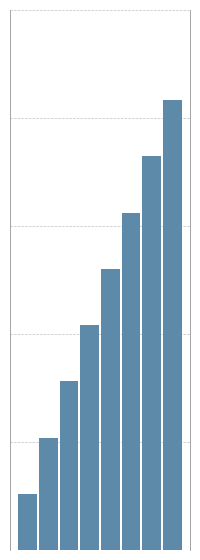

Recreate this plot in Python.
import matplotlib.pyplot as plt
import numpy as np
import random

# 1. Generar valores aleatorios ordenados
valores = sorted([12.5, 25, 37.5, 50, 62.5, 75, 87.5, 100])  # Ejemplo de valores ordenados
x = np.arange(len(valores))

# 2. Configurar el tamaño de la figura
fig, ax = plt.subplots(figsize=(2, 6))

# 3. Dibujar las barras
# zorder=3 asegura que las barras se dibujen POR ENCIMA de la grilla
bars = ax.bar(x, valores, color='#5D8AA8', width=0.9, zorder=3)

# 4. Configurar las líneas laterales (izquierda y derecha sólidas)
ax.spines['left'].set_color('gray')
ax.spines['left'].set_linewidth(0.5)
ax.spines['right'].set_color('gray')
ax.spines['right'].set_linewidth(0.5)

# Ocultar las líneas sólidas superior e inferior (la grilla hará el trabajo ahí)
ax.spines['top'].set_visible(False)
ax.spines['bottom'].set_visible(False)

# 5. Forzar la cantidad de líneas horizontales para el "cuadriculado"
# Esto crea líneas a distancias iguales (ej. 5 líneas)
ax.set_yticks(np.linspace(0, max(valores) + 20, 6))

# 6. Activar la grilla horizontal detrás de las barras
# linestyle='--' crea la línea con espacios que mencionaste
# zorder=0 la empuja al fondo
ax.grid(axis='y', color='gray', linestyle='--', linewidth=0.5, alpha=0.5, zorder=0)

# 7. Ocultar los textos de los números y las marquitas de los ejes
ax.set_yticklabels([])
ax.set_xticks([])
ax.tick_params(axis='y', length=0) # Oculta la rayita del número pero mantiene la grilla

# 8. Fondo transparente
ax.patch.set_alpha(0.0)
fig.patch.set_alpha(0.0)

# 9. Ajustar márgenes
plt.subplots_adjust(left=0.05, right=0.95, top=0.95, bottom=0.05)

# 10. Guardar como barras.png
plt.savefig('barras.png', transparent=True, dpi=300, bbox_inches='tight')

# Mostrar en pantalla
plt.show()
